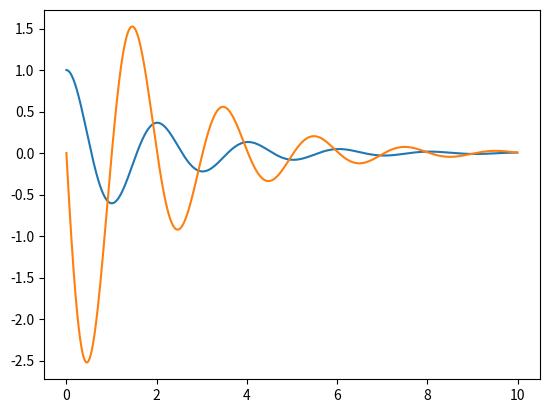

Here is the Python script that generated this plot:
#!/usr/bin/python
import numpy as np
from scipy import integrate
import matplotlib.pyplot as plt

def solvr(Y, t, A, B, in_f):
    out= A*Y.reshape(2,1) + B*in_f(t)
    return np.squeeze(np.asarray(out))

def main():
    k= 100
    c= 10
    m= 10 

    A= np.matrix([[0,1],[-k/m,-c/m]])
    B= np.zeros([2,1])

    in_f= lambda t: 0

    tspan = np.arange(0, 10.0, 0.01)
    x0= np.array([1,0])
    asol = integrate.odeint(solvr, x0, tspan,args=(A,B,in_f))
    plt.plot(tspan,asol)
    plt.show()


if __name__ == '__main__':
    main()
